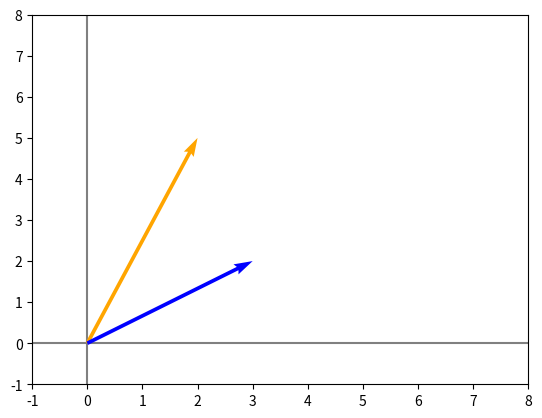

This chart was generated by the following Python code:
import numpy as np
import matplotlib.pyplot as plt

v1 = np.array([2,5])
v2 = np.array([3,2])

# Definimos los limites

# vecs: vectores.
# cols: colores.
# alpha: valor de transparencia.
def graficarVectores(vecs, cols, alpha=1):
    plt.figure()
    plt.axvline(x=0, color="grey", zorder=0)
    plt.axhline(y=0, color="grey", zorder=0)
    
    for i in range(len(vecs)):
        # El origen de los vectores inicia en el punto (0,0)
        x = np.concatenate([[0,0], vecs[i]])
        plt.quiver([x[0]],
                  [x[1]],
                  [x[2]],
                  [x[3]],
                  angles='xy', scale_units='xy', scale=1, 
                  color=cols[i], alpha=alpha)

graficarVectores([v1,v2], ['orange', 'blue'])
plt.xlim(-1, 8)
plt.ylim(-1, 8)
plt.show()
